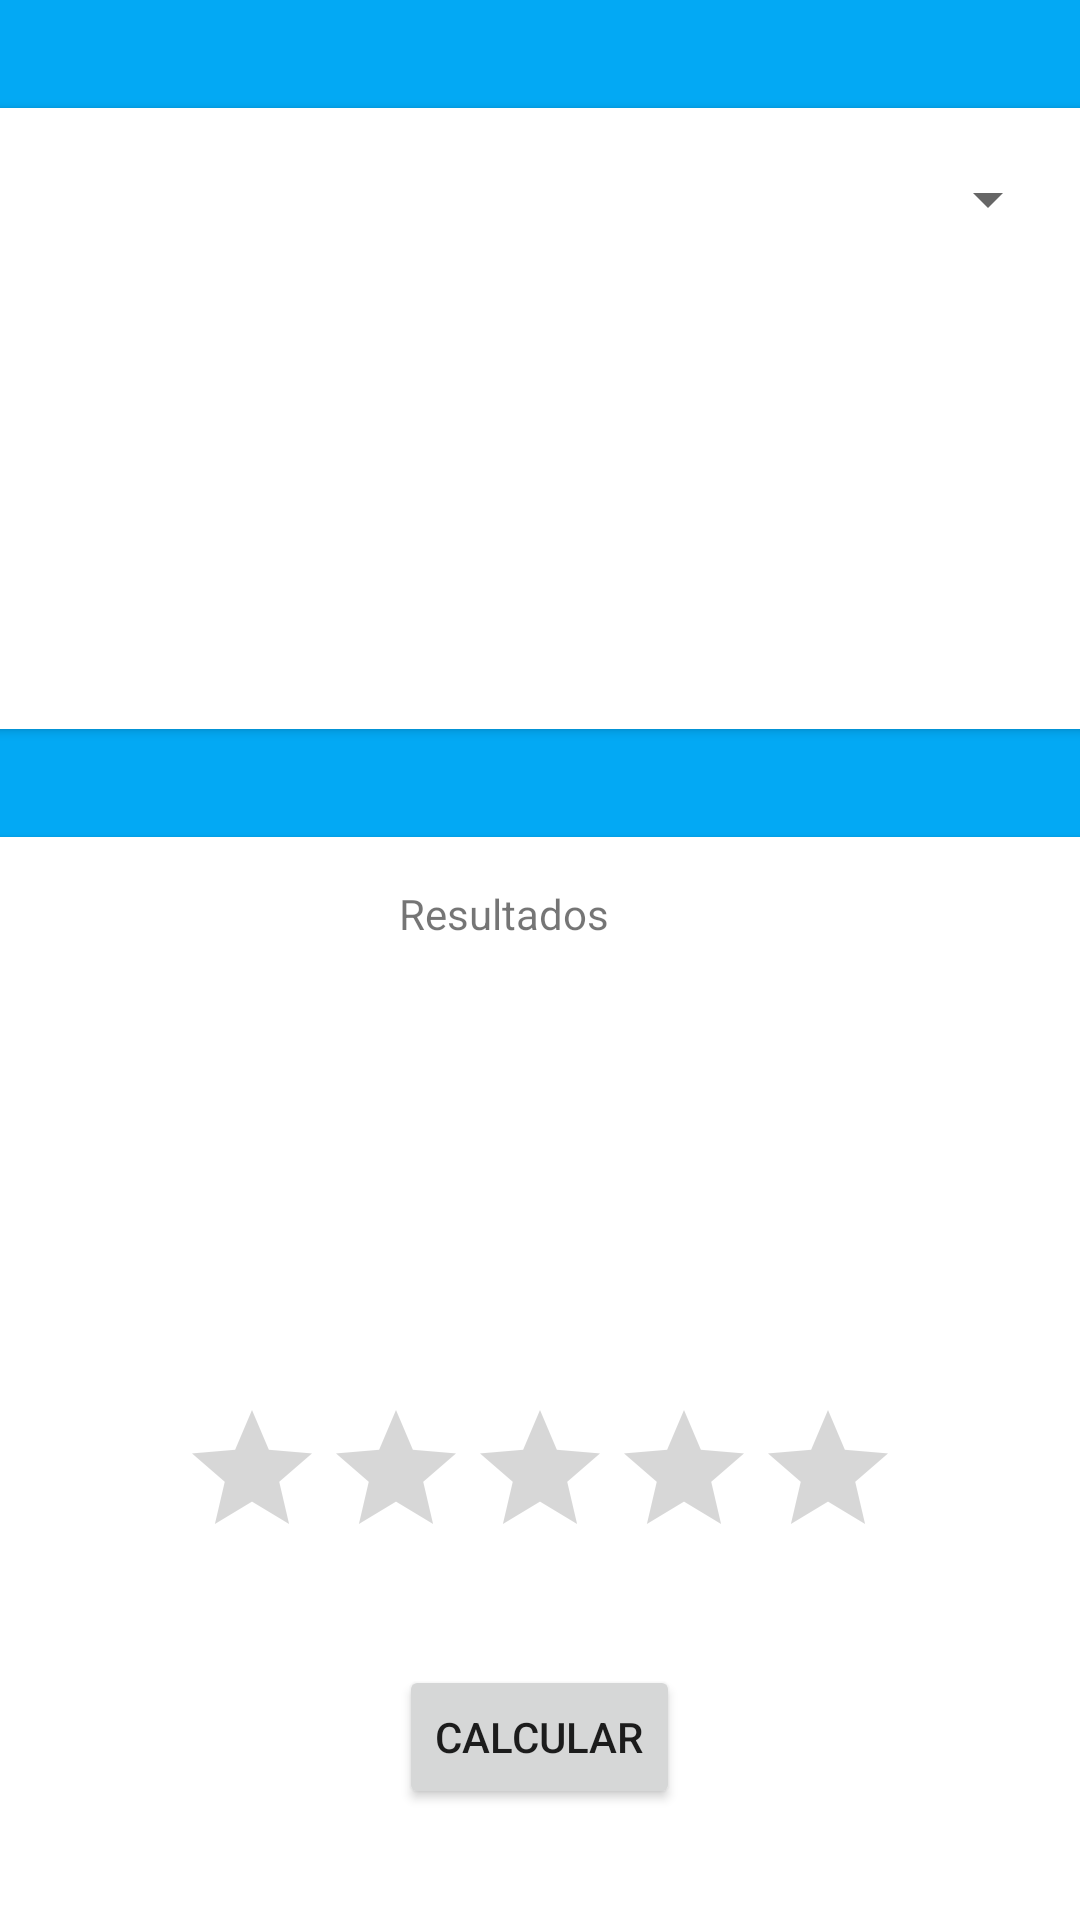

Reconstruct the res/layout file that produces this screen, plus the resources it refers to.
<!-- AndroidManifest.xml: application theme Theme.Solemne1_HeberthCaripa -->
<!-- res/layout/activity_insumos.xml -->
<?xml version="1.0" encoding="utf-8"?>
<androidx.constraintlayout.widget.ConstraintLayout xmlns:android="http://schemas.android.com/apk/res/android"
    xmlns:app="http://schemas.android.com/apk/res-auto"
    xmlns:tools="http://schemas.android.com/tools"
    android:layout_width="match_parent"
    android:layout_height="match_parent"
    android:background="@drawable/gradient_background"
    android:backgroundTint="#03A9F4"
    tools:context=".InsumosActivity">

    <androidx.cardview.widget.CardView
        android:id="@+id/cardView4"
        android:layout_width="377dp"
        android:layout_height="207dp"
        android:layout_marginTop="36dp"
        app:layout_constraintEnd_toEndOf="parent"
        app:layout_constraintHorizontal_bias="0.485"
        app:layout_constraintStart_toStartOf="parent"
        app:layout_constraintTop_toTopOf="parent">

        <androidx.constraintlayout.widget.ConstraintLayout
            android:layout_width="match_parent"
            android:layout_height="192dp">

            <LinearLayout
                android:id="@+id/linearLayout"
                android:layout_width="116dp"
                android:layout_height="140dp"
                android:layout_marginTop="36dp"
                android:orientation="vertical"
                app:layout_constraintEnd_toEndOf="parent"
                app:layout_constraintHorizontal_bias="0.103"
                app:layout_constraintStart_toStartOf="parent"
                app:layout_constraintTop_toTopOf="parent">

                <ImageView
                    android:id="@+id/imageView"
                    android:layout_width="match_parent"
                    android:layout_height="wrap_content"
                    app:srcCompat="@drawable/pata" />
            </LinearLayout>

            <LinearLayout
                android:layout_width="164dp"
                android:layout_height="167dp"
                android:layout_marginTop="8dp"
                android:layout_marginEnd="16dp"
                android:orientation="vertical"
                app:layout_constraintEnd_toEndOf="parent"
                app:layout_constraintTop_toTopOf="parent">

                <Spinner
                    android:id="@+id/spnAccesorios"
                    android:layout_width="match_parent"
                    android:layout_height="45dp"
                    tools:ignore="SpeakableTextPresentCheck,TouchTargetSizeCheck" />

                <TextView
                    android:id="@+id/tv1"
                    android:layout_width="match_parent"
                    android:layout_height="38dp" />
            </LinearLayout>
        </androidx.constraintlayout.widget.ConstraintLayout>
    </androidx.cardview.widget.CardView>

    <androidx.cardview.widget.CardView
        android:layout_width="369dp"
        android:layout_height="408dp"
        android:layout_marginTop="36dp"
        app:layout_constraintEnd_toEndOf="parent"
        app:layout_constraintStart_toStartOf="parent"
        app:layout_constraintTop_toBottomOf="@+id/cardView4">

        <androidx.constraintlayout.widget.ConstraintLayout
            android:layout_width="match_parent"
            android:layout_height="match_parent">

            <TextView
                android:id="@+id/tv2"
                android:layout_width="167dp"
                android:layout_height="45dp"
                android:layout_marginTop="16dp"
                android:text="Resultados"
                app:layout_constraintEnd_toEndOf="parent"
                app:layout_constraintHorizontal_bias="0.678"
                app:layout_constraintStart_toStartOf="parent"
                app:layout_constraintTop_toTopOf="parent" />

            <RatingBar
                android:id="@+id/rt"
                android:layout_width="wrap_content"
                android:layout_height="wrap_content"
                android:layout_marginTop="28dp"
                app:layout_constraintBottom_toBottomOf="parent"
                app:layout_constraintEnd_toEndOf="parent"
                app:layout_constraintHorizontal_bias="0.496"
                app:layout_constraintStart_toStartOf="parent"
                app:layout_constraintTop_toBottomOf="@+id/result1"
                app:layout_constraintVertical_bias="0.078" />

            <TextView
                android:id="@+id/result1"
                android:layout_width="159dp"
                android:layout_height="48dp"
                android:layout_marginTop="36dp"
                app:layout_constraintEnd_toEndOf="parent"
                app:layout_constraintStart_toStartOf="parent"
                app:layout_constraintTop_toBottomOf="@+id/tv2" />

            <Button
                android:id="@+id/button2"
                android:layout_width="wrap_content"
                android:layout_height="wrap_content"
                android:layout_marginTop="32dp"
                android:onClick="Calcular"
                android:text="Calcular"
                app:layout_constraintEnd_toEndOf="parent"
                app:layout_constraintHorizontal_bias="0.498"
                app:layout_constraintStart_toStartOf="parent"
                app:layout_constraintTop_toBottomOf="@+id/rt" />
        </androidx.constraintlayout.widget.ConstraintLayout>
    </androidx.cardview.widget.CardView>
</androidx.constraintlayout.widget.ConstraintLayout>
<!-- resources referenced by this layout -->
<resources>
  <!-- drawable gradient_background (drawable) -->
  <?xml version="1.0" encoding="utf-8"?>
  <selector xmlns:android="http://schemas.android.com/apk/res/android">
      <item>
          <shape>
              <gradient
                  android:startColor="#F39C12 "
                  android:centerColor="#F5B041"
                  android:endColor="#F8C471"
                  android:angle="90"/>
              <corners
                  android:radius="0dp"/>
          </shape>
      </item>
  </selector>
  <style name="Theme.Solemne1_HeberthCaripa" parent="Theme.MaterialComponents.DayNight.NoActionBar">
          
          <item name="colorPrimary">@color/purple_500</item>
          <item name="colorPrimaryVariant">@color/purple_700</item>
          <item name="colorOnPrimary">@color/white</item>
          
          <item name="colorSecondary">@color/teal_200</item>
          <item name="colorSecondaryVariant">@color/teal_700</item>
          <item name="colorOnSecondary">@color/black</item>
          
          <item name="android:statusBarColor" tools:targetApi="l">?attr/colorPrimaryVariant</item>
          
      </style>
  <!-- not gathered from this repository: default colours our renderer supplied (Android Studio template values) -->
  <color name="purple_500">#FF6200EE</color>
  <color name="purple_700">#FF3700B3</color>
  <color name="teal_200">#FF03DAC5</color>
  <color name="teal_700">#FF018786</color>
  <color name="black">#FF000000</color>
  <color name="white">#FFFFFFFF</color>
</resources>
